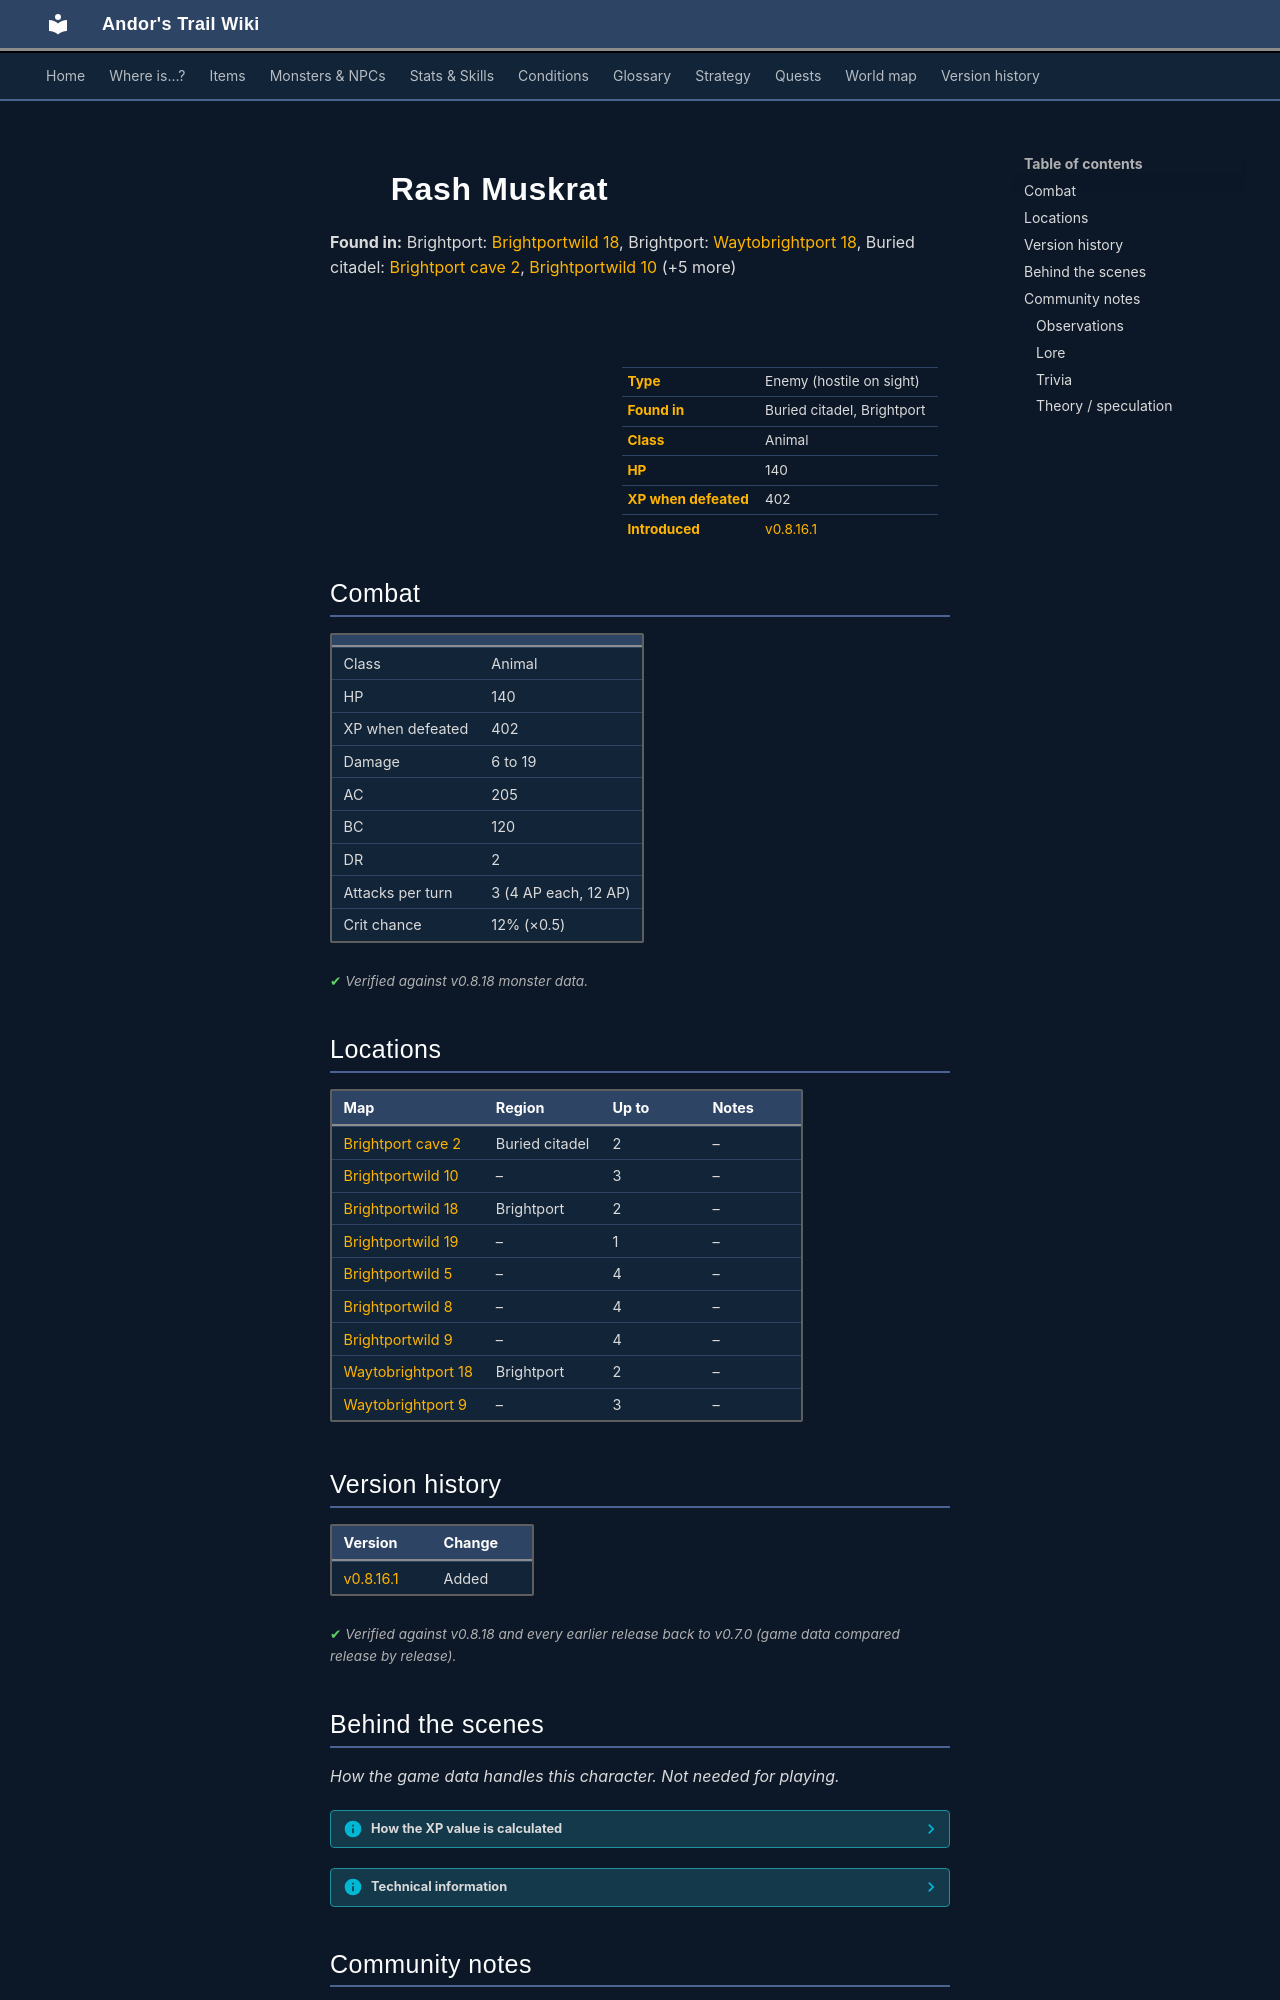

repository: asdfghjkl628/Andor-s-Trail-Wikiiii · page: monsters/brightport_squirrel2/index.html · generator: mkdocs

---
description: "Rash Muskrat is an enemy in Andor's Trail (animal) with 140 HP, worth 402 XP, found in Buried citadel, Brightport."
---

# ![](../assets/icons/monsters/monsters_tometik5_27.png){ .sprite } Rash Muskrat

**Found in:** Brightport: [Brightportwild 18](../maps/brightportwild18.md), Brightport: [Waytobrightport 18](../maps/waytobrightport18.md), Buried citadel: [Brightport cave 2](../maps/brightport_cave2.md), [Brightportwild 10](../maps/brightportwild10.md) (+5 more)

<div class="infobox" markdown>

<p class="ib-img"><img class="sprite" src="../../assets/icons/monsters/monsters_tometik5_27.png" alt=""></p>

| | |
|---|---|
| **Type** | Enemy (hostile on sight) |
| **Found in** | Buried citadel, Brightport |
| **Class** | Animal |
| **HP** | 140 |
| **XP when defeated** | 402 |
| **Introduced** | [v0.8.16.1](../versions/0.8.16.1.md) |

</div>

## Combat

| | |
|---|---|
| Class | Animal |
| HP | 140 |
| XP when defeated | 402 |
| Damage | 6 to 19 |
| AC | 205 |
| BC | 120 |
| DR | 2 |
| Attacks per turn | 3 (4 AP each, 12 AP) |
| Crit chance | 12% (×0.5) |


<p class="verified">Verified against v0.8.18 monster data.</p>

## Locations

| Map | Region | Up to | Notes |
|---|---|---|---|
| [Brightport cave 2](../maps/brightport_cave2.md) | Buried citadel | 2 | – |
| [Brightportwild 10](../maps/brightportwild10.md) | – | 3 | – |
| [Brightportwild 18](../maps/brightportwild18.md) | Brightport | 2 | – |
| [Brightportwild 19](../maps/brightportwild19.md) | – | 1 | – |
| [Brightportwild 5](../maps/brightportwild5.md) | – | 4 | – |
| [Brightportwild 8](../maps/brightportwild8.md) | – | 4 | – |
| [Brightportwild 9](../maps/brightportwild9.md) | – | 4 | – |
| [Waytobrightport 18](../maps/waytobrightport18.md) | Brightport | 2 | – |
| [Waytobrightport 9](../maps/waytobrightport9.md) | – | 3 | – |


## Version history

| Version | Change |
|---|---|
| [v0.8.16.1](../versions/0.8.16.1.md) | Added |

<p class="verified">Verified against v0.8.18 and every earlier release back to v0.7.0 (game data compared release by release).</p>


## Behind the scenes

*How the game data handles this character. Not needed for playing.*

??? info "How the XP value is calculated"

    The game computes each enemy's experience value when it loads the data (`MonsterTypeParser.java`):

    XP = ⌈(attacks per turn × attack chance × average damage × (1 + critical skill × critical multiplier) × 3 + HP × (1 + block chance) + 9 × damage resistance) × 0.7⌉

    Percentages are used as fractions (e.g. 60% = 0.6). Enemies whose attacks inflict a condition are worth 50 XP more. The More Exp skill adds a percentage on top.

??? info "Technical information"

    | | |
    |---|---|
    | Entry ID | `brightport_squirrel2` |
    | Type (wiki) | Enemy |
    | Spawn group | `brightport_squirrel2` |
    | Loot table | – |
    | Conversation | – |
    | Faction | – |
    | Movement | protectSpawn |
    | Icon | `monsters_tometik5:27` |
    | Defined in | `res/raw/monsterlist_brightport.json` |

    Raw data:

    ```json
    {
     "id": "brightport_squirrel2",
     "name": "Rash Muskrat",
     "iconID": "monsters_tometik5:27",
     "maxHP": 140,
     "maxAP": 12,
     "moveCost": 4,
     "monsterClass": "animal",
     "movementAggressionType": "protectSpawn",
     "attackDamage": {
      "min": 6,
      "max": 19
     },
     "attackCost": 4,
     "attackChance": 205,
     "criticalSkill": 15,
     "criticalMultiplier": 0.5,
     "blockChance": 120,
     "damageResistance": 2
    }
    ```


## Community notes

<small>Written by players, not generated from game data. **Observations**: what players notice in-game · **Lore**: the in-world story · **Trivia**: real-world facts, references, development history · **Theory / speculation**: unconfirmed ideas; may just be unfinished content</small>

### Observations

*No notes yet. Contributions are welcome: [add a note](https://github.com/asdfghjkl628/Andor-s-Trail-Wikiiii/new/main/notes/monsters?filename=brightport_squirrel2.md&value=%23%23%20Observations%0A%0A%3C%21--%20what%20players%20notice%20in-game%20--%3E%0A%0A%23%23%20Lore%0A%0A%3C%21--%20the%20in-world%20story%20--%3E%0A%0A%23%23%20Trivia%0A%0A%3C%21--%20real-world%20facts%2C%20references%2C%20development%20history%20--%3E%0A%0A%23%23%20Theory%20/%20speculation%0A%0A%3C%21--%20unconfirmed%20ideas%3B%20may%20just%20be%20unfinished%20content%20--%3E%0A).*
